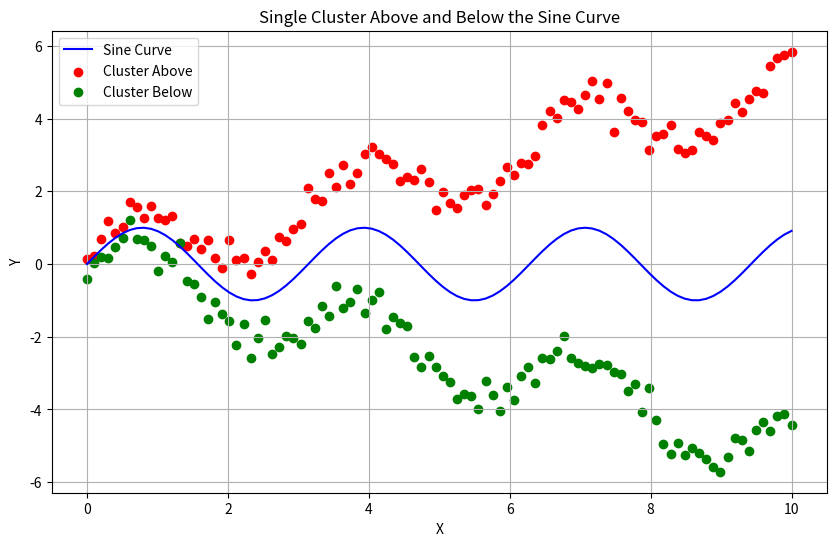

Write Python code to recreate this figure.
import numpy as np
import matplotlib.pyplot as plt

num = 100
cov=.3
fact = 0.5
# Define the x-values for the sine curve
x = np.linspace(0, 10, num)


cov = .3
# Generate the sine curve
sin_curve = np.sin(2*x)

# Generate a single cluster above and below the sine curve
np.random.seed(42)  # Set a seed for reproducibility

# Cluster above the curve
cluster_above_x = x
cluster_above_y = sin_curve + fact * np.abs(x) + np.random.normal(0, cov , num)

# Cluster below the curve
cluster_below_x = x
cluster_below_y = sin_curve - fact * np.abs(x) + np.random.normal(0, cov, num)

# Plotting
plt.figure(figsize=(10, 6))
plt.plot(x, sin_curve, color='blue', label='Sine Curve')
plt.scatter(cluster_above_x, cluster_above_y, color='red', label='Cluster Above')
plt.scatter(cluster_below_x, cluster_below_y, color='green', label='Cluster Below')
plt.xlabel('X')
plt.ylabel('Y')
plt.legend()
plt.title('Single Cluster Above and Below the Sine Curve')
plt.grid(True)
plt.show()

print(cluster_below_x)
print(cluster_below_y)